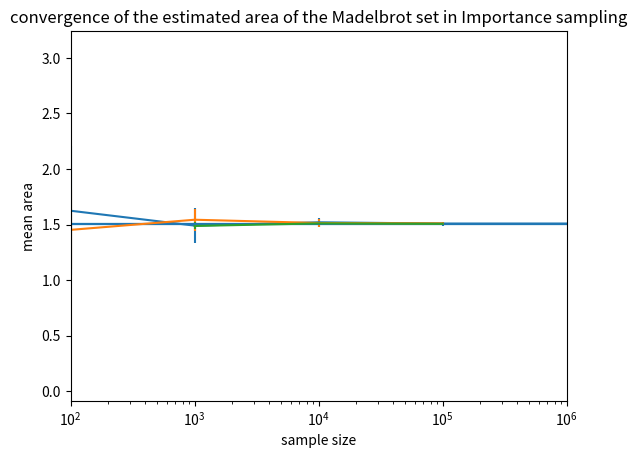

Source code (Python):
import matplotlib.pyplot as plt

#Pure random sampling
y = [1.44, 1.624, 1.49, 1.52016, 1.508404, 1.508404]
x = [10, 100, 1000, 10000, 100000,1000000]
yerror = [1.376, 0.582, 0.155, 0.042, 0.018, 0.004]

plt.xlim(min(x)/10, max(x)*10)
plt.errorbar(x, y, yerr = yerror)
plt.hlines(1.50659177, min(x)/10, max(x)*10)
plt.xscale("log")
plt.title('convergence of the estimated area of the Madelbrot set in pure random sampling')
plt.xlabel('sample size')
plt.ylabel('mean area')
plt.show()

#Latin Hypercube sampling
y = [1.76, 1.452, 1.5432, 1.51368, 1.510724]
x = [10, 100, 1000, 10000, 100000]
yerror = [1.3290598, 0.354874657, 0.097780162, 0.033727283, 0.011574233]

plt.xlim(min(x)/10, max(x)*10)
plt.errorbar(x, y, yerr = yerror)
plt.hlines(1.50659177, min(x)/10, max(x)*10)
plt.xscale("log")
plt.title('convergence of the estimated area of the Madelbrot set in Latin Hypercube sampling')
plt.xlabel('sample size')
plt.ylabel('mean area')
plt.show()

#Orthogonal sampling
"""
plt.errorbar(x, y, yerr = yerror)
plt.hlines(1.50659177, 10, 100000)
plt.xscale("log")
plt.title('convergence of the estimated area of the Madelbrot set to the real area')
plt.xlabel('sample size')
plt.ylabel('mean area')
plt.show()
"""

#Importance sampling
y = [1.487135184, 1.510153652, 1.506353]
x = [1000, 10000, 100000]
yerror = [0.0317643, 0.007481786, 0.002364]

plt.xlim(min(x)/10, max(x)*10)
plt.errorbar(x, y, yerr = yerror)
plt.hlines(1.50659177, min(x)/10, max(x)*10)
plt.xscale("log")
plt.title('convergence of the estimated area of the Madelbrot set in Importance sampling')
plt.xlabel('sample size')
plt.ylabel('mean area')
plt.show()